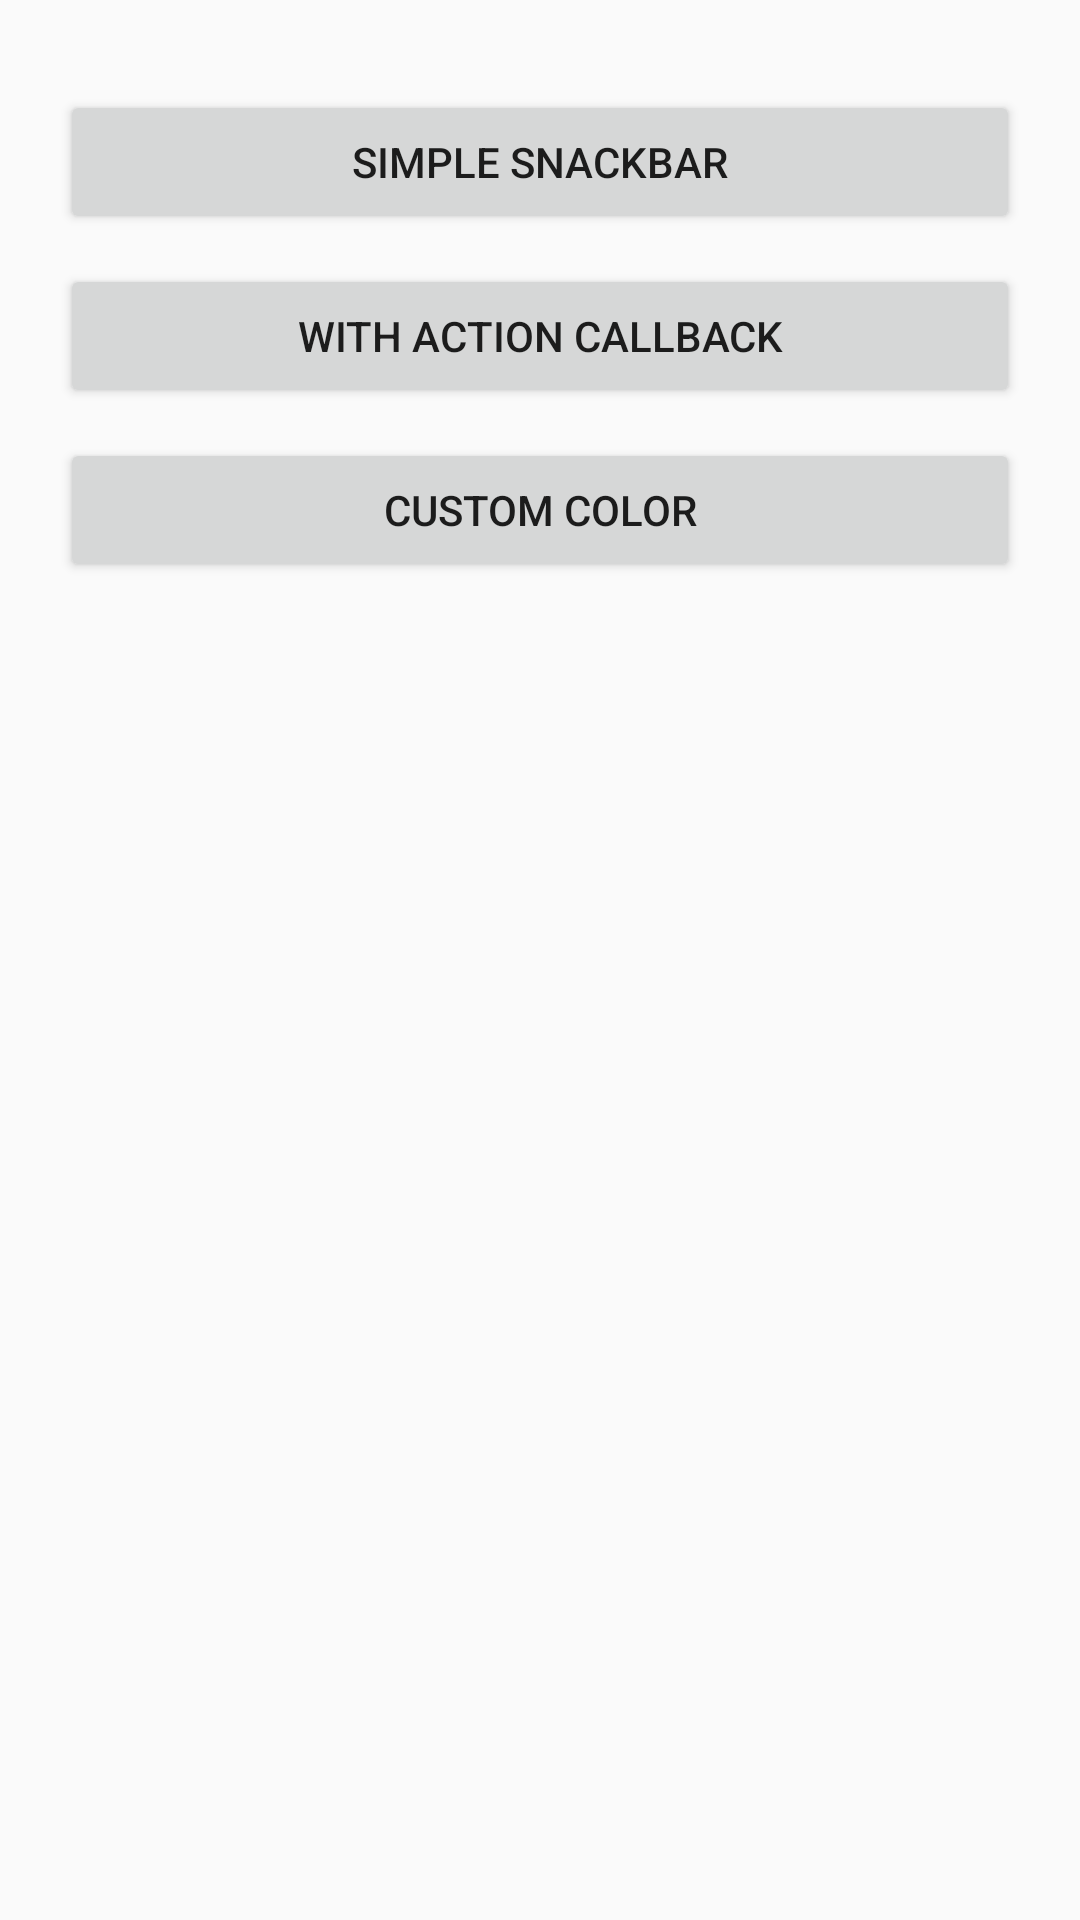

The Android layout XML behind this screen, and the referenced resources:
<!-- AndroidManifest.xml: application theme AppTheme -->
<!-- res/layout/activity_snackbar.xml -->
<?xml version="1.0" encoding="utf-8"?>
<android.support.design.widget.CoordinatorLayout xmlns:android="http://schemas.android.com/apk/res/android"
    xmlns:app="http://schemas.android.com/apk/res-auto"
    android:orientation="vertical"
    android:layout_width="match_parent"
    android:layout_height="match_parent"
    android:id="@+id/coordinator_layout">

    
        
        
        

        
            
            
            
            
            
            
    

    <LinearLayout
        android:layout_width="fill_parent"
        android:layout_height="wrap_content"
        android:orientation="vertical"
        android:paddingLeft="20dp"
        android:paddingRight="20dp"
        app:layout_behavior="@string/appbar_scrolling_view_behavior">

        <Button
            android:id="@+id/btnSimpleSnackbar"
            android:layout_width="fill_parent"
            android:layout_height="wrap_content"
            android:layout_marginTop="30dp"
            android:text="Simple Snackbar"
            android:onClick="SimpleSnackbar"/>

        <Button
            android:id="@+id/btnActionCallback"
            android:layout_width="fill_parent"
            android:layout_height="wrap_content"
            android:layout_marginTop="10dp"
            android:text="With Action Callback"
            android:onClick="CallbackSnackbar"/>

        <Button
            android:id="@+id/btnCustomSnackbar"
            android:layout_width="fill_parent"
            android:layout_height="wrap_content"
            android:layout_marginTop="10dp"
            android:text="Custom Color"
            android:onClick="CustomSnackbar"/>

    </LinearLayout>


</android.support.design.widget.CoordinatorLayout>
<!-- resources referenced by this layout -->
<resources>
  <style name="AppTheme" parent="Theme.AppCompat.Light.DarkActionBar">
          
          <item name="colorPrimary">@color/colorPrimary</item>
          <item name="colorPrimaryDark">@color/colorPrimaryDark</item>
          <item name="colorAccent">@color/colorAccent</item>
      </style>
  <color name="colorPrimary">#3F51B5</color>
  <color name="colorPrimaryDark">#303F9F</color>
  <color name="colorAccent">#FF4081</color>
</resources>
